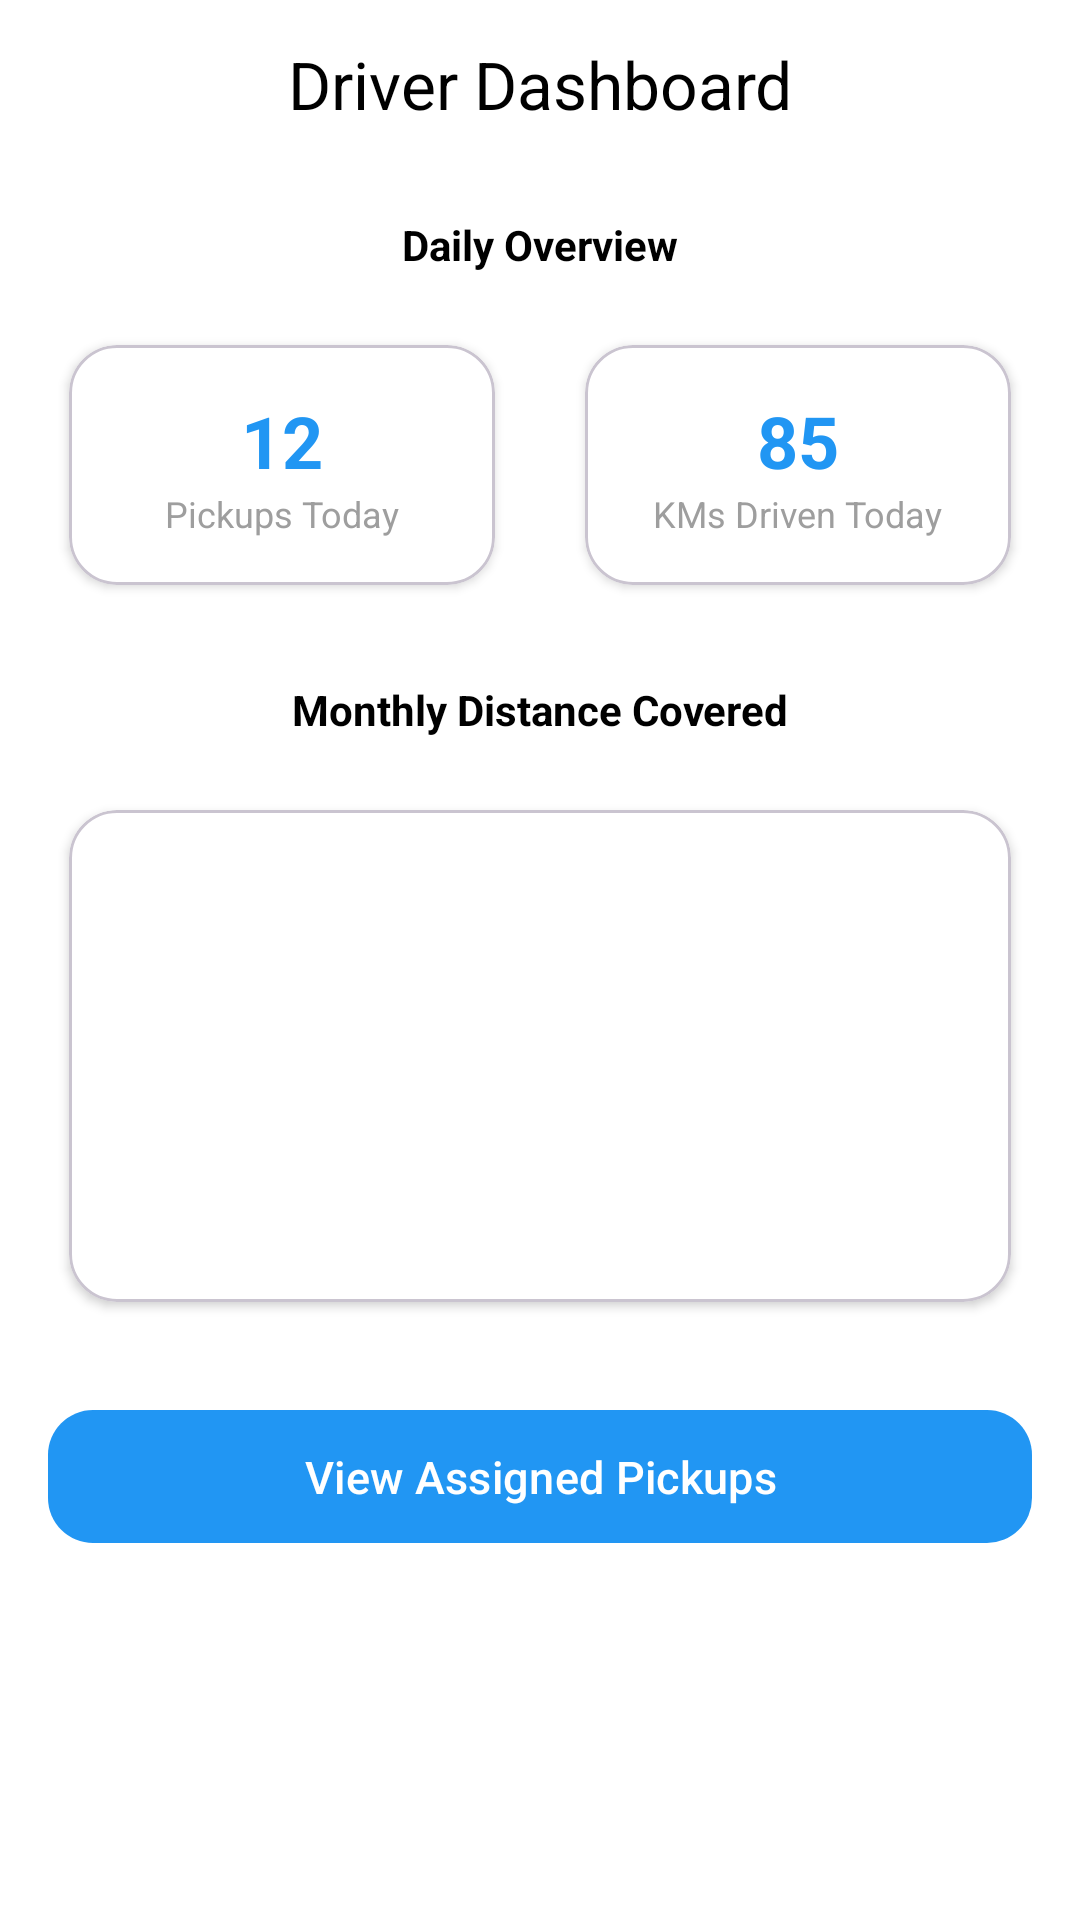

Here is an Android app screen rendered from its layout file. Give the layout XML and the strings, colors and styles it references.
<!-- AndroidManifest.xml: application theme Theme.FarmConnect -->
<!-- res/layout/fragment_driver_dashboard.xml -->
<?xml version="1.0" encoding="utf-8"?>
<LinearLayout xmlns:android="http://schemas.android.com/apk/res/android"
    xmlns:app="http://schemas.android.com/apk/res-auto"
    android:layout_width="match_parent"
    android:layout_height="match_parent"
    android:orientation="vertical"
    android:background="@color/white">

    
    <com.google.android.material.appbar.MaterialToolbar
        android:id="@+id/toolbar"
        android:layout_width="match_parent"
        android:layout_height="56dp"
        android:background="#FFFFFF"
        android:elevation="4dp"
        app:title="Driver Dashboard"
        app:titleCentered="true"
        app:titleTextColor="#000000" />

    <ScrollView
        android:layout_width="match_parent"
        android:layout_height="match_parent">

        <LinearLayout
            android:layout_width="match_parent"
            android:layout_height="match_parent"
            android:orientation="vertical"
            android:padding="16dp"
            android:background="@color/white">

            
            <TextView
                android:id="@+id/tvDailyOverview"
                android:layout_width="match_parent"
                android:layout_height="wrap_content"
                android:text="Daily Overview"
                android:textColor="#000000"
                android:textSize="14sp"
                android:textStyle="bold"
                android:gravity="center_horizontal"
                android:layout_marginBottom="16dp" />

            
            <LinearLayout
                android:layout_width="match_parent"
                android:layout_height="wrap_content"
                android:orientation="horizontal"
                android:layout_marginBottom="24dp">

                
                <com.google.android.material.card.MaterialCardView
                    android:id="@+id/cardPickupsToday"
                    android:layout_width="0dp"
                    android:layout_height="96dp"
                    android:layout_weight="1"
                    android:layout_marginEnd="8dp"
                    app:cardCornerRadius="16dp"
                    app:cardUseCompatPadding="true"
                    app:cardElevation="2dp"
                    app:cardBackgroundColor="#FFFFFF">

                    <LinearLayout
                        android:layout_width="match_parent"
                        android:layout_height="match_parent"
                        android:orientation="vertical"
                        android:gravity="center">

                        <TextView
                            android:id="@+id/tvPickupsCount"
                            android:layout_width="wrap_content"
                            android:layout_height="wrap_content"
                            android:text="12"
                            android:textColor="#2196F3"
                            android:textSize="24sp"
                            android:textStyle="bold" />

                        <TextView
                            android:layout_width="wrap_content"
                            android:layout_height="wrap_content"
                            android:text="Pickups Today"
                            android:textColor="#9E9E9E"
                            android:textSize="12sp" />
                    </LinearLayout>
                </com.google.android.material.card.MaterialCardView>

                
                <com.google.android.material.card.MaterialCardView
                    android:id="@+id/cardKmsToday"
                    android:layout_width="0dp"
                    android:layout_height="96dp"
                    android:layout_weight="1"
                    android:layout_marginStart="8dp"
                    app:cardCornerRadius="16dp"
                    app:cardUseCompatPadding="true"
                    app:cardElevation="2dp"
                    app:cardBackgroundColor="#FFFFFF">

                    <LinearLayout
                        android:layout_width="match_parent"
                        android:layout_height="match_parent"
                        android:orientation="vertical"
                        android:gravity="center">

                        <TextView
                            android:id="@+id/tvKmsCount"
                            android:layout_width="wrap_content"
                            android:layout_height="wrap_content"
                            android:text="85"
                            android:textColor="#2196F3"
                            android:textSize="24sp"
                            android:textStyle="bold" />

                        <TextView
                            android:layout_width="wrap_content"
                            android:layout_height="wrap_content"
                            android:text="KMs Driven Today"
                            android:textColor="#9E9E9E"
                            android:textSize="12sp" />
                    </LinearLayout>
                </com.google.android.material.card.MaterialCardView>
            </LinearLayout>

            
            <TextView
                android:id="@+id/tvMonthlyDistance"
                android:layout_width="match_parent"
                android:layout_height="wrap_content"
                android:text="Monthly Distance Covered"
                android:textColor="#000000"
                android:textSize="14sp"
                android:textStyle="bold"
                android:gravity="center_horizontal"
                android:layout_marginBottom="16dp" />

            
            <com.google.android.material.card.MaterialCardView
                android:id="@+id/cardMonthlyChart"
                android:layout_width="match_parent"
                android:layout_height="180dp"
                android:layout_marginBottom="24dp"
                app:cardCornerRadius="16dp"
                app:cardUseCompatPadding="true"
                app:cardElevation="2dp"
                app:cardBackgroundColor="#FFFFFF">

                
                <ImageView
                    android:id="@+id/imgMonthlyChart"
                    android:layout_width="match_parent"
                    android:layout_height="match_parent"
                    android:padding="16dp"
                    android:scaleType="fitCenter"
                    android:src="@drawable/ic_chart_24" />
            </com.google.android.material.card.MaterialCardView>

            
            <com.google.android.material.button.MaterialButton
                android:id="@+id/btnViewAssignedPickups"
                android:layout_width="match_parent"
                android:layout_height="wrap_content"
                android:text="View Assigned Pickups"
                android:textAllCaps="false"
                android:textSize="15sp"
                android:layout_marginBottom="8dp"
                android:paddingVertical="12dp"
                app:cornerRadius="15dp"
                app:backgroundTint="#2196F3"
                android:textColor="#FFFFFF" />

        </LinearLayout>
    </ScrollView>
</LinearLayout>
<!-- resources referenced by this layout -->
<resources>
  <color name="white">#FFFFFFFF</color>
  <style name="Theme.FarmConnect" parent="Base.Theme.FarmConnect" />
  <style name="Base.Theme.FarmConnect" parent="Theme.Material3.DayNight.NoActionBar">
          <item name="colorPrimary">@color/primary_blue</item>
          <item name="colorPrimaryVariant">@color/secondary_blue</item>
          <item name="colorOnPrimary">@color/white</item>
          <item name="android:statusBarColor" tools:targetApi="l">?attr/colorPrimaryVariant</item>
      </style>
  <color name="primary_blue">#2196F3</color>
  <color name="secondary_blue">#1976D2</color>
</resources>
